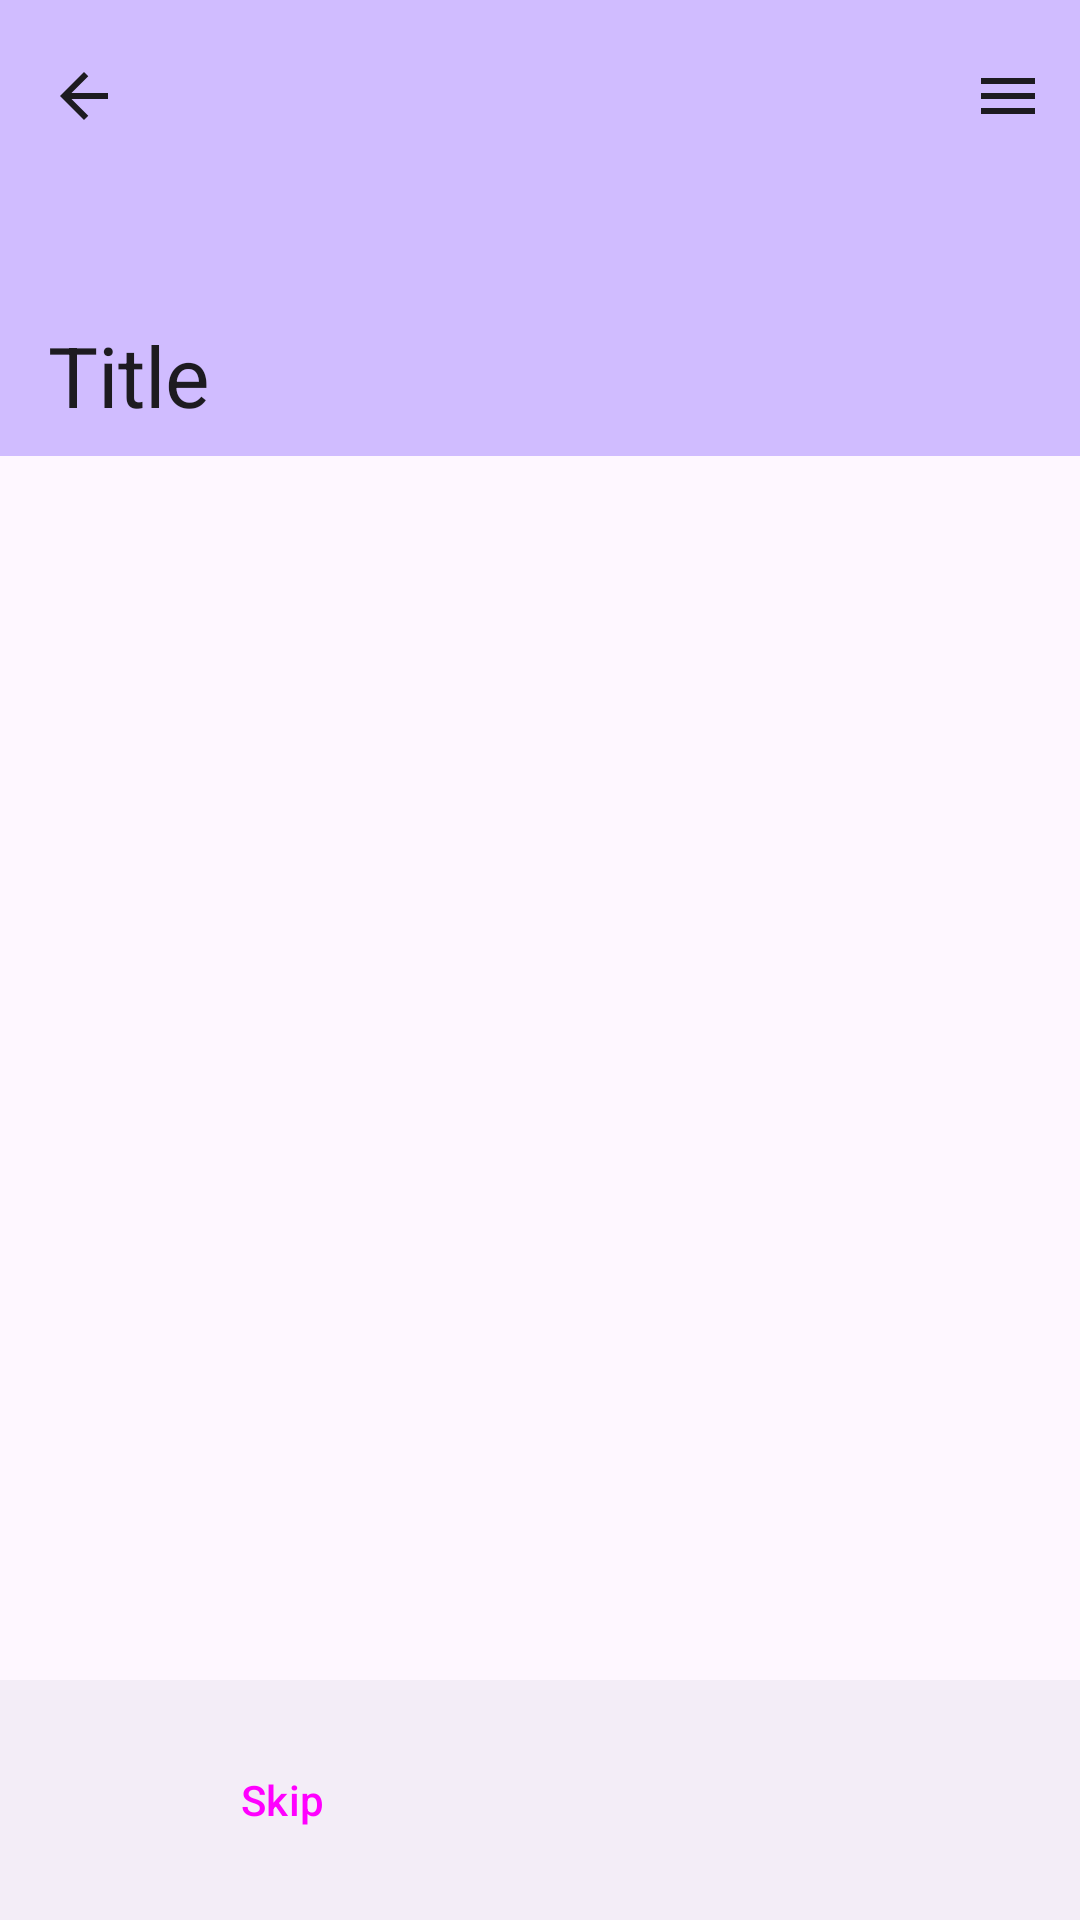

This screen was rendered from an Android layout file. Write that file and the resources it references.
<!-- AndroidManifest.xml: application theme Theme.QuizApp -->
<!-- res/layout/fragment_play_multiple_choice.xml -->
<?xml version="1.0" encoding="utf-8"?>
<androidx.constraintlayout.widget.ConstraintLayout xmlns:android="http://schemas.android.com/apk/res/android"
    xmlns:app="http://schemas.android.com/apk/res-auto"
    xmlns:tools="http://schemas.android.com/tools"
    android:layout_width="match_parent"
    android:layout_height="match_parent"
    tools:context=".ui.play.fragment.PlayMultipleChoiceFragment">

    <androidx.coordinatorlayout.widget.CoordinatorLayout
        android:layout_width="match_parent"
        android:layout_height="0dp"
        app:layout_constraintBottom_toTopOf="@+id/bottomBar"
        app:layout_constraintStart_toStartOf="parent"
        app:layout_constraintTop_toTopOf="parent">

        <com.google.android.material.appbar.AppBarLayout
            android:layout_width="match_parent"
            android:layout_height="wrap_content"
            android:fitsSystemWindows="true">

            <com.google.android.material.appbar.CollapsingToolbarLayout
                style="?attr/collapsingToolbarLayoutLargeStyle"
                android:layout_width="match_parent"
                android:layout_height="?attr/collapsingToolbarLayoutLargeSize"
                app:layout_scrollFlags="scroll|exitUntilCollapsed|snap"
                app:maxLines="5">

                <ImageView
                    android:id="@+id/backgroundHeader"
                    android:layout_width="match_parent"
                    android:layout_height="match_parent"
                    android:fitsSystemWindows="true"
                    android:importantForAccessibility="no"
                    android:scaleType="centerCrop"
                    android:src="@drawable/fill_background" />

                <com.google.android.material.appbar.MaterialToolbar
                    android:id="@+id/appBar"
                    android:layout_width="match_parent"
                    android:layout_height="?attr/actionBarSize"
                    android:background="@android:color/transparent"
                    app:layout_collapseMode="pin"
                    app:menu="@menu/play_appbar_menu"
                    app:navigationContentDescription="Back"
                    app:navigationIcon="@drawable/ic_back"
                    app:title="@string/title" />
            </com.google.android.material.appbar.CollapsingToolbarLayout>
        </com.google.android.material.appbar.AppBarLayout>

        <androidx.recyclerview.widget.RecyclerView
            android:id="@+id/recyclerView"
            android:layout_width="match_parent"
            android:layout_height="match_parent"
            app:layout_behavior="@string/appbar_scrolling_view_behavior"
            tools:listitem="@layout/checkbox_row_item" />
    </androidx.coordinatorlayout.widget.CoordinatorLayout>

    <androidx.constraintlayout.widget.ConstraintLayout
        android:id="@+id/bottomBar"
        android:layout_width="match_parent"
        android:layout_height="80dp"
        android:background="?attr/colorSurfaceContainer"
        app:layout_constraintBottom_toTopOf="@+id/bottomInset"
        app:layout_constraintStart_toStartOf="parent">

        <androidx.constraintlayout.widget.Guideline
            android:id="@+id/guidelineVertical"
            android:layout_width="wrap_content"
            android:layout_height="wrap_content"
            android:orientation="vertical"
            app:layout_constraintGuide_percent="0.5" />

        <Button
            android:id="@+id/nextButton"
            android:layout_width="0dp"
            android:layout_height="wrap_content"
            android:layout_marginStart="8dp"
            android:layout_marginEnd="16dp"
            android:text="@string/next"
            android:visibility="gone"
            app:layout_constraintBottom_toBottomOf="parent"
            app:layout_constraintEnd_toEndOf="parent"
            app:layout_constraintStart_toStartOf="@+id/guidelineVertical"
            app:layout_constraintTop_toTopOf="parent" />

        <Button
            android:id="@+id/skipButton"
            style="?attr/materialButtonOutlinedStyle"
            android:layout_width="0dp"
            android:layout_height="wrap_content"
            android:layout_marginStart="16dp"
            android:layout_marginEnd="8dp"
            android:text="@string/skip"
            app:layout_constraintBottom_toBottomOf="parent"
            app:layout_constraintEnd_toStartOf="@+id/guidelineVertical"
            app:layout_constraintStart_toStartOf="parent"
            app:layout_constraintTop_toTopOf="parent" />
    </androidx.constraintlayout.widget.ConstraintLayout>

    <LinearLayout
        android:id="@+id/bottomInset"
        android:layout_width="match_parent"
        android:layout_height="wrap_content"
        android:background="?attr/colorSurfaceContainer"
        android:orientation="vertical"
        app:layout_constraintBottom_toBottomOf="parent"
        app:layout_constraintStart_toStartOf="parent" />

    <LinearLayout
        android:id="@+id/sidebar"
        android:layout_width="match_parent"
        android:layout_height="match_parent"
        android:background="@drawable/scrim_background"
        android:orientation="vertical"
        android:visibility="gone"
        app:layout_constraintEnd_toEndOf="parent"
        app:layout_constraintTop_toTopOf="parent"
        tools:ignore="DuplicateClickableBoundsCheck,SpeakableTextPresentCheck">

        <androidx.constraintlayout.widget.ConstraintLayout
            android:layout_width="360dp"
            android:layout_height="match_parent"
            android:layout_gravity="end"
            android:background="@drawable/rounded_background"
            android:elevation="1dp"
            android:fitsSystemWindows="true">

            <com.google.android.material.appbar.MaterialToolbar
                android:id="@+id/sidebarAppBar"
                android:layout_width="match_parent"
                android:layout_height="wrap_content"
                android:minHeight="?attr/actionBarSize"
                app:layout_constraintStart_toStartOf="parent"
                app:layout_constraintTop_toTopOf="parent"
                app:menu="@menu/sidebar_appbar_menu" />

            <com.google.android.material.divider.MaterialDivider
                android:id="@+id/materialDivider"
                android:layout_width="match_parent"
                android:layout_height="wrap_content"
                app:layout_constraintStart_toStartOf="parent"
                app:layout_constraintTop_toBottomOf="@+id/sidebarAppBar" />

            <androidx.recyclerview.widget.RecyclerView
                android:id="@+id/sidebarRecyclerView"
                android:layout_width="match_parent"
                android:layout_height="0dp"
                app:layout_constraintBottom_toBottomOf="parent"
                app:layout_constraintStart_toStartOf="parent"
                app:layout_constraintTop_toBottomOf="@+id/materialDivider"
                tools:listitem="@layout/card_row_item" />
        </androidx.constraintlayout.widget.ConstraintLayout>
    </LinearLayout>
</androidx.constraintlayout.widget.ConstraintLayout>
<!-- res/layout/checkbox_row_item.xml (included above) -->
<?xml version="1.0" encoding="utf-8"?>
<CheckBox xmlns:android="http://schemas.android.com/apk/res/android"
    xmlns:app="http://schemas.android.com/apk/res-auto"
    android:id="@+id/checkbox"
    android:layout_width="match_parent"
    android:layout_height="wrap_content"
    android:layout_margin="8dp"
    android:text="@string/answer" />
<!-- res/layout/card_row_item.xml (included above) -->
<?xml version="1.0" encoding="utf-8"?>
<com.google.android.material.card.MaterialCardView xmlns:android="http://schemas.android.com/apk/res/android"
    xmlns:app="http://schemas.android.com/apk/res-auto"
    xmlns:tools="http://schemas.android.com/tools"
    android:id="@+id/card"
    style="?attr/materialCardViewFilledStyle"
    android:layout_width="match_parent"
    android:layout_height="wrap_content"
    android:layout_margin="8dp">

    <LinearLayout
        android:layout_width="match_parent"
        android:layout_height="wrap_content"
        android:orientation="vertical">

        <LinearLayout
            android:id="@+id/checkboxBar"
            android:layout_width="match_parent"
            android:layout_height="wrap_content"
            android:background="?attr/colorOutlineVariant"
            android:orientation="vertical"
            android:visibility="gone">

            <CheckBox
                android:id="@+id/checkbox"
                android:layout_width="wrap_content"
                android:layout_height="wrap_content"
                android:layout_gravity="end" />
        </LinearLayout>

        <ImageView
            android:id="@+id/media"
            android:layout_width="match_parent"
            android:layout_height="194dp"
            android:importantForAccessibility="no"
            android:scaleType="centerCrop"
            app:srcCompat="@drawable/fill_background"
            tools:ignore="ImageContrastCheck" />

        <LinearLayout
            android:layout_width="match_parent"
            android:layout_height="wrap_content"
            android:orientation="vertical"
            android:padding="16dp">

            <TextView
                android:id="@+id/title"
                android:layout_width="match_parent"
                android:layout_height="wrap_content"
                android:ellipsize="end"
                android:text="@string/title"
                android:textAppearance="?attr/textAppearanceTitleMedium" />

            <TextView
                android:id="@+id/supportingText"
                android:layout_width="match_parent"
                android:layout_height="wrap_content"
                android:layout_marginTop="8dp"
                android:ellipsize="end"
                android:maxLines="2"
                android:text="@string/content_description"
                android:textAppearance="?attr/textAppearanceBodyMedium"
                android:textColor="?android:attr/textColorSecondary" />

        </LinearLayout>

        <LinearLayout
            android:id="@+id/buttonBar"
            android:layout_width="match_parent"
            android:layout_height="wrap_content"
            android:layout_margin="8dp"
            android:orientation="vertical">

            <com.google.android.material.button.MaterialButton
                android:id="@+id/selectButton"
                android:layout_width="wrap_content"
                android:layout_height="wrap_content"
                android:layout_gravity="end"
                android:text="@string/select" />

            <com.google.android.material.button.MaterialButton
                android:id="@+id/borderlessSelectButton"
                style="?attr/borderlessButtonStyle"
                android:layout_width="wrap_content"
                android:layout_height="wrap_content"
                android:layout_gravity="end"
                android:text="@string/select"
                android:visibility="gone" />

            <com.google.android.material.button.MaterialButton
                android:id="@+id/editButton"
                style="?attr/borderlessButtonStyle"
                android:layout_width="wrap_content"
                android:layout_height="wrap_content"
                android:layout_gravity="start"
                android:text="@string/edit"
                android:visibility="gone" />
        </LinearLayout>

    </LinearLayout>

</com.google.android.material.card.MaterialCardView>
<!-- resources referenced by this layout -->
<resources>
  <!-- drawable fill_background (drawable) -->
  <?xml version="1.0" encoding="utf-8"?>
  <shape xmlns:android="http://schemas.android.com/apk/res/android">
      <solid android:color="?attr/colorPrimaryInverse" />
  </shape>
  <!-- drawable ic_back (drawable) -->
  <vector android:autoMirrored="true" android:height="24dp"
      android:tint="?attr/colorOnSurface" android:viewportHeight="960"
      android:viewportWidth="960" android:width="24dp" xmlns:android="http://schemas.android.com/apk/res/android">
      <path android:fillColor="@android:color/white" android:pathData="M313,520L537,744L480,800L160,480L480,160L537,216L313,440L800,440L800,520L313,520Z"/>
  </vector>
  <!-- drawable rounded_background (drawable) -->
  <?xml version="1.0" encoding="utf-8"?>
  <shape xmlns:android="http://schemas.android.com/apk/res/android">
      <corners android:radius="16dp" />
      <solid android:color="?attr/colorSurfaceContainerLow" />
  </shape>
  <!-- drawable scrim_background (drawable) -->
  <?xml version="1.0" encoding="utf-8"?>
  <shape xmlns:android="http://schemas.android.com/apk/res/android">
      <solid android:color="?attr/scrimBackground" />
  </shape>
  <string name="answer">Answer</string>
  <string name="content_description">Content description</string>
  <string name="edit">Edit</string>
  <string name="next">Next</string>
  <string name="select">Select</string>
  <string name="skip">Skip</string>
  <string name="title">Title</string>
  <style name="Theme.QuizApp" parent="Base.Theme.QuizApp" />
  <style name="Base.Theme.QuizApp" parent="Theme.Material3.Light.NoActionBar">
          <item name="android:statusBarColor">?attr/colorSurface</item>
          <item name="android:windowLightStatusBar">true</item>
          <item name="android:navigationBarColor">?attr/colorSurface</item>
          <item name="android:windowLightNavigationBar">true</item>
      </style>
</resources>
